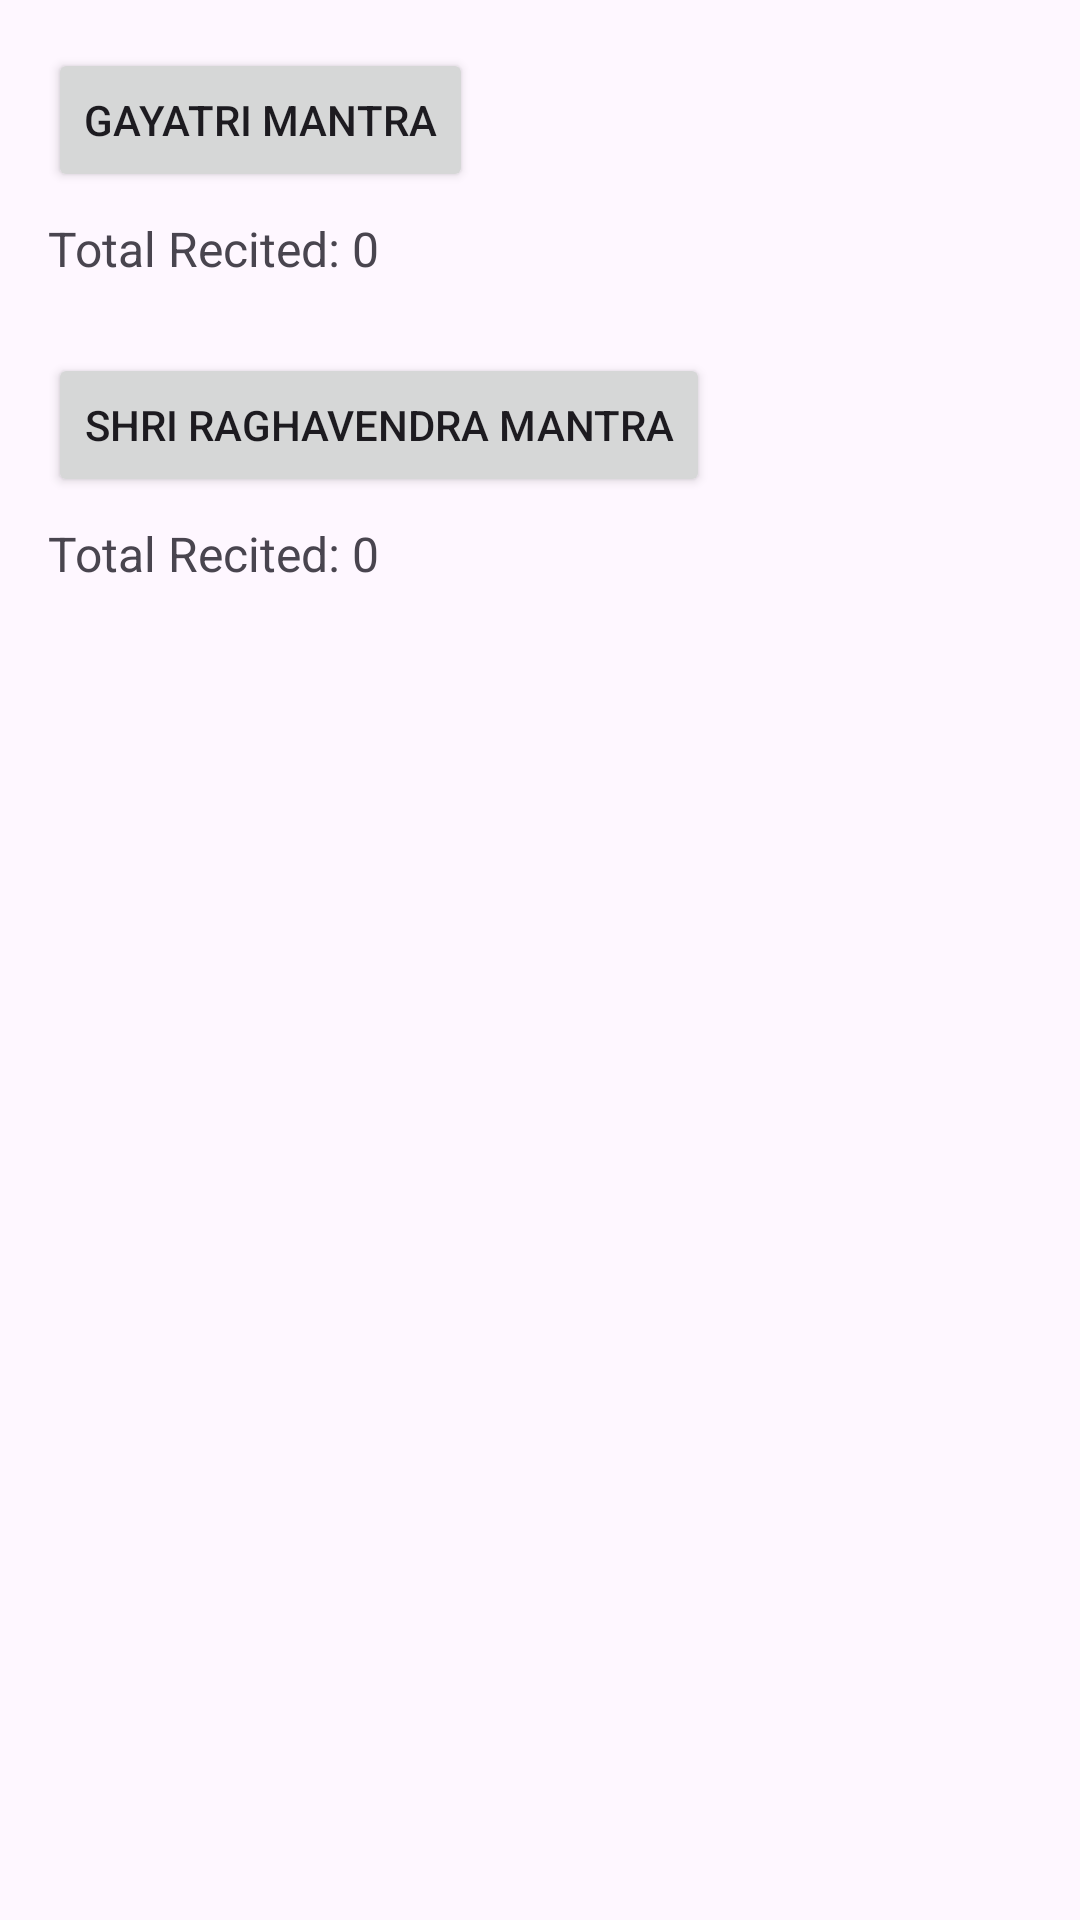

Write the Android layout XML for this screen, with the resource values it uses.
<!-- AndroidManifest.xml: application theme Theme.JapaTracker -->
<!-- res/layout/mantra_layout.xml -->
<?xml version="1.0" encoding="utf-8"?>
<LinearLayout xmlns:android="http://schemas.android.com/apk/res/android"
    android:layout_width="match_parent"
    android:layout_height="wrap_content"
    android:orientation="vertical"
    android:id="@+id/mantra_layout"
    android:gravity="top"
    android:padding="16dp">
    

    <Button
        android:id="@+id/GayatriMantra"
        android:layout_width="wrap_content"
        android:layout_height="wrap_content"
        android:layout_marginBottom="8dp"
        android:text="Gayatri Mantra" />

    <TextView
        android:id="@+id/gayatri_text"
        android:layout_width="wrap_content"
        android:layout_height="wrap_content"
        android:text="Total Recited: 0"
        android:textSize="16sp"
        android:layout_marginBottom="24dp" />

    
    <Button
        android:id="@+id/RaghavendraMantra"
        android:layout_width="wrap_content"
        android:layout_height="wrap_content"
        android:text="Shri Raghavendra Mantra"
        android:layout_marginBottom="8dp" />

    <TextView
        android:id="@+id/raghavendra_text"
        android:layout_width="wrap_content"
        android:layout_height="wrap_content"
        android:text="Total Recited: 0"
        android:textSize="16sp"
        android:layout_marginBottom="24dp" />
</LinearLayout>
<!-- resources referenced by this layout -->
<resources>
  <style name="Theme.JapaTracker" parent="Base.Theme.JapaTracker" />
  <style name="Base.Theme.JapaTracker" parent="Theme.Material3.DayNight.NoActionBar">
          
          
      </style>
</resources>
